Run: headless pygame with SDL's dummy video driver; simulated clock (each Clock.tick advances the game by its frame time, no real sleeping); random seed 0; keys injected as events and as key.get_pressed() state; mouse plan: one left click at the window centre at the start of phase 2, then a move to the lower-right quarter at the start of phase 3.
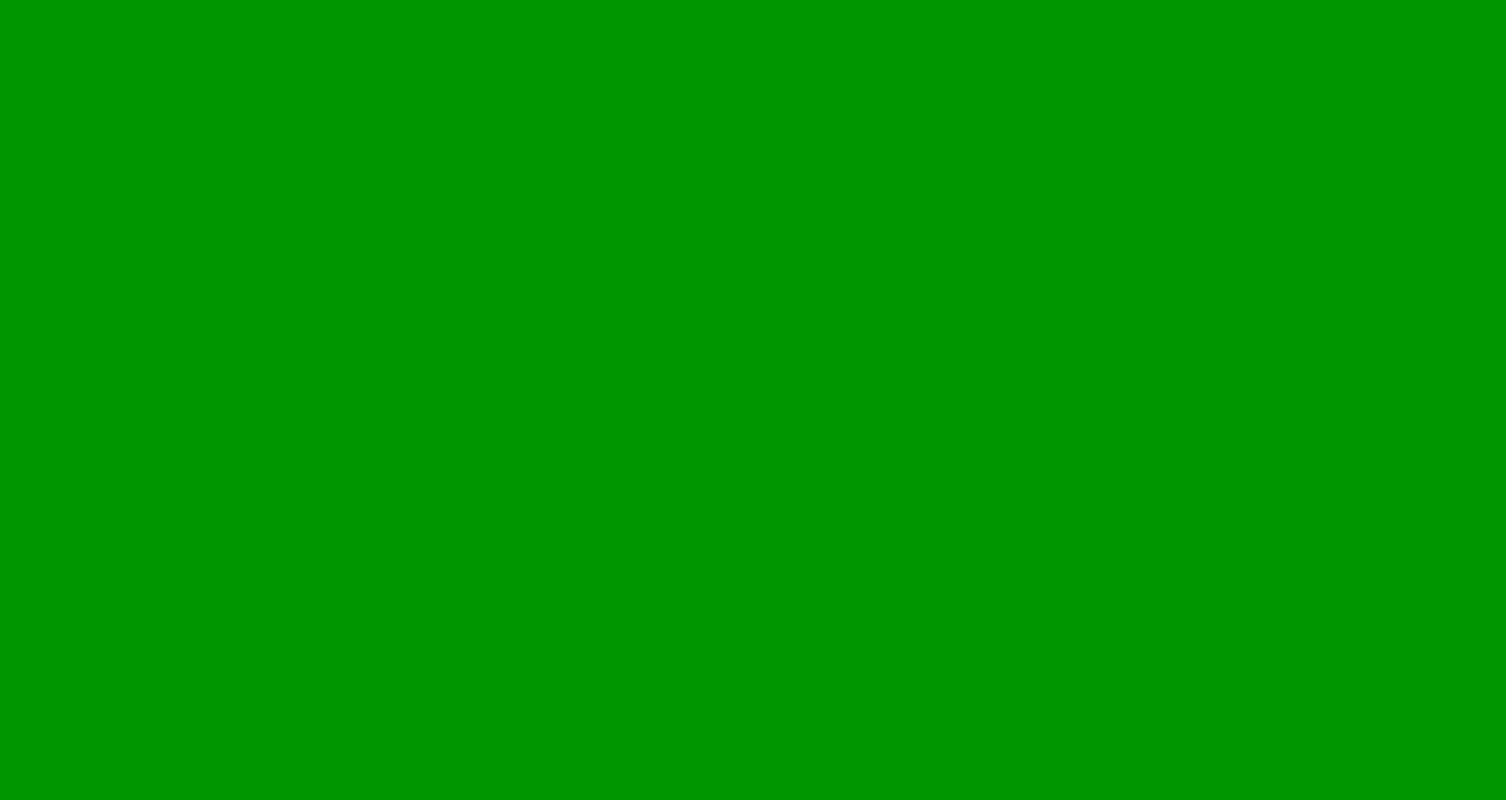
Frame 1 of 4 · flips 1–60 · no input
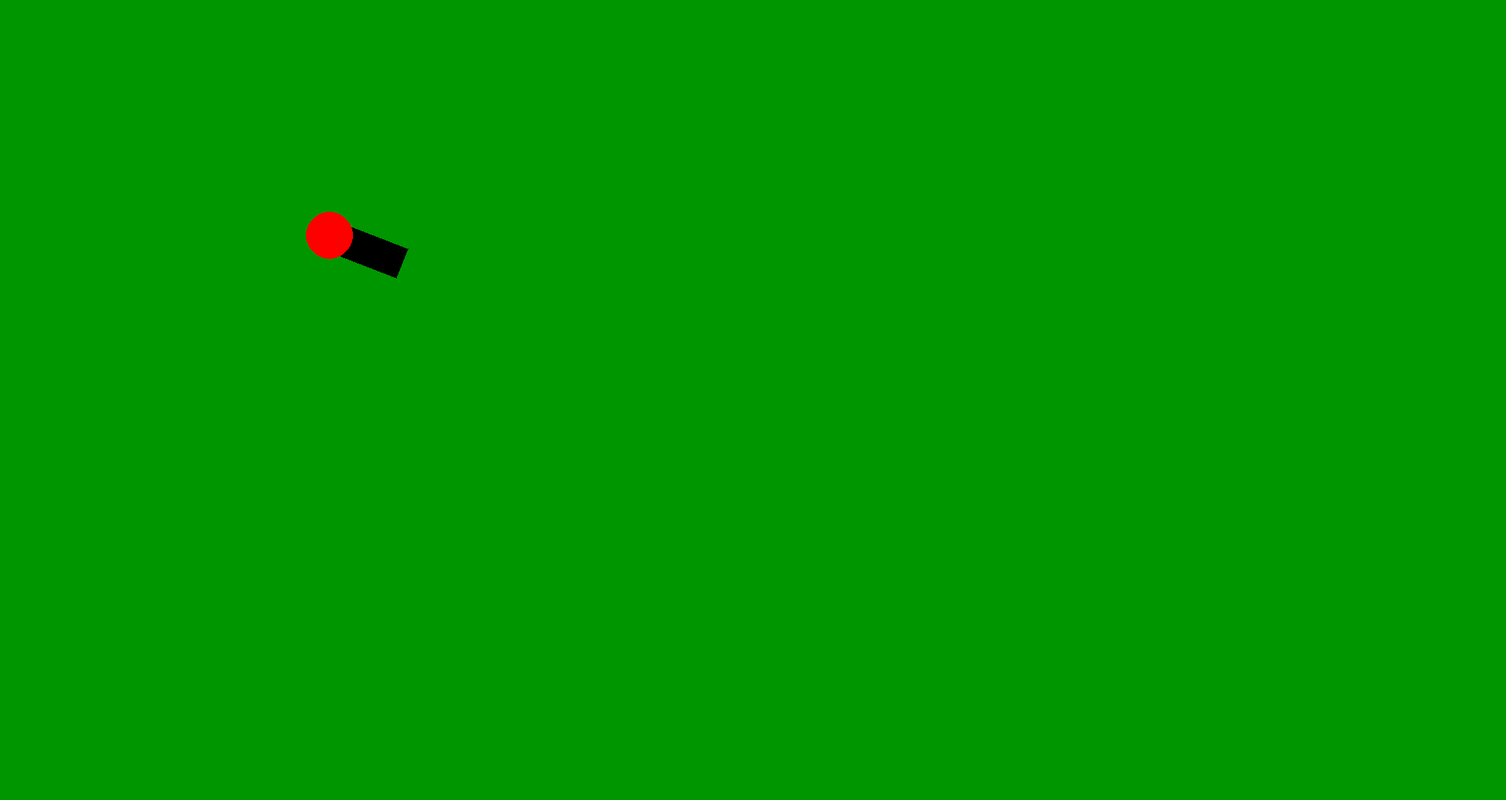
Frame 2 of 4 · flips 61–180 · clicked the window centre · tapped SPACE, RETURN · held RIGHT (→), D
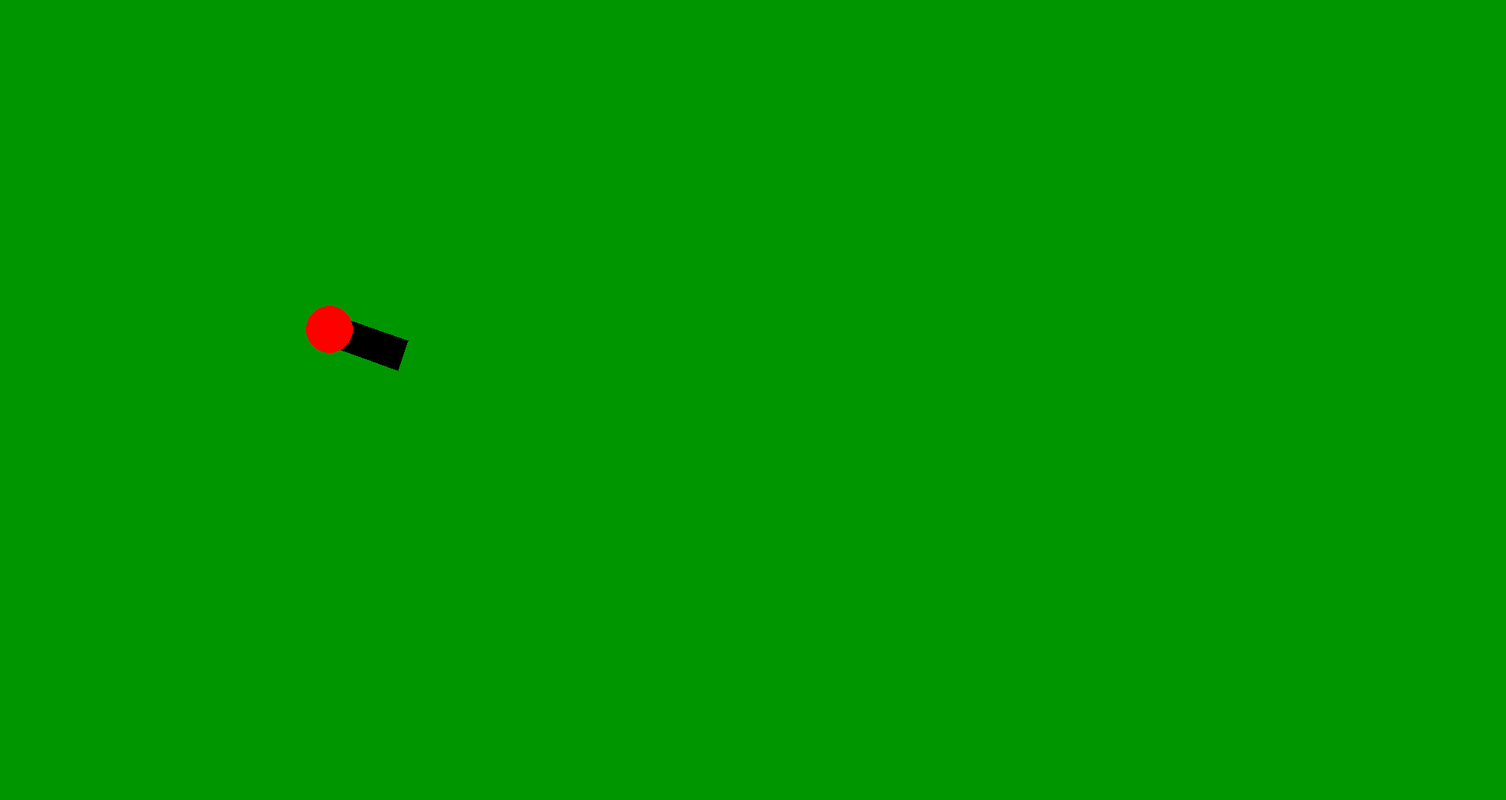
Frame 3 of 4 · flips 181–300 · moved the mouse to the lower-right quarter · held DOWN (↓), S
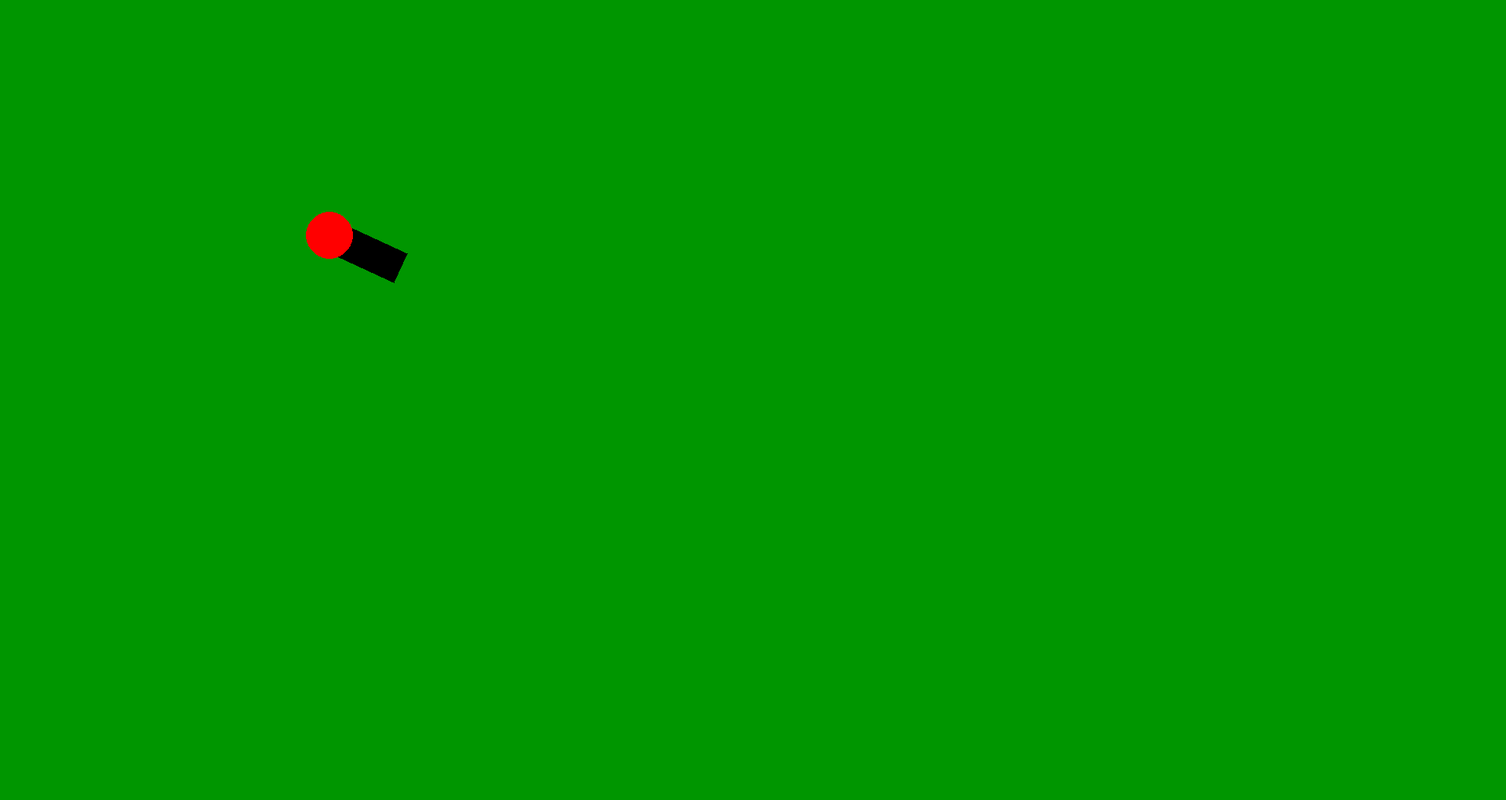
Frame 4 of 4 · flips 301–420 · held LEFT (←), A, UP (↑), W

The pygame program that drew these frames:

import pygame


class Board:
    def __init__(self):
        self.x = 300
        self.y = 300

    def your_tank(self, pos, screen):
        screen = pygame.display.set_mode((1920, 1020))
        screen.fill((0, 150, 0))
        if pos[0] - self.x == 0:
            sin = 0
            cos = 1
        else:
            tangent = (pos[1] - self.y) / (pos[0] - self.x)
            cos = (1 / (tangent ** 2 + 1)) ** 0.5
            sin = (tangent ** 2 / (tangent ** 2 + 1)) ** 0.5
        width_gun = 20
        if self.x > pos[0]:
            cos = -cos
        if self.y > pos[1]:
            sin = -sin
        x1 = self.x + cos * 100
        y1 = self.y + sin * 100
        pygame.draw.polygon(screen, (0, 0, 0), ((self.x + width_gun * sin, self.y - width_gun * cos),
                                                (self.x - width_gun * sin, self.y + width_gun * cos),
                                                (x1 - width_gun * sin, y1 + width_gun * cos),
                                                (x1 + width_gun * sin, y1 - width_gun * cos)))
        pygame.draw.circle(screen, (255, 0, 0), (self.x, self.y), 30)

    def move_tank(self, key, screen, pos):
        if key == pygame.K_w:
            self.y -= 1
        elif key == pygame.K_s:
            self.y += 1
        elif key == pygame.K_a:
            self.x -= 1
        else:
            self.x += 1
        self.your_tank(pos, screen)


board = Board()
push = False
pos = 0
key = 0
screen = pygame.display.set_mode((1920, 1020))
screen.fill((0, 150, 0))
pygame.display.flip()
running = True
x = 0
while running:
    for event in pygame.event.get():
        if event.type == pygame.QUIT:
            running = False
        elif event.type == pygame.MOUSEMOTION:
            board.your_tank(event.pos, screen)
            pos = event.pos
        elif event.type == pygame.KEYDOWN:
            if event.key in (pygame.K_w, pygame.K_a, pygame.K_s, pygame.K_d):
                push = True
                key = event.key
        if event.type == pygame.KEYUP:
            if event.key in (pygame.K_w, pygame.K_a, pygame.K_s, pygame.K_d):
                push = False
    if push:
        board.move_tank(key, screen, pos)
    pygame.display.flip()
